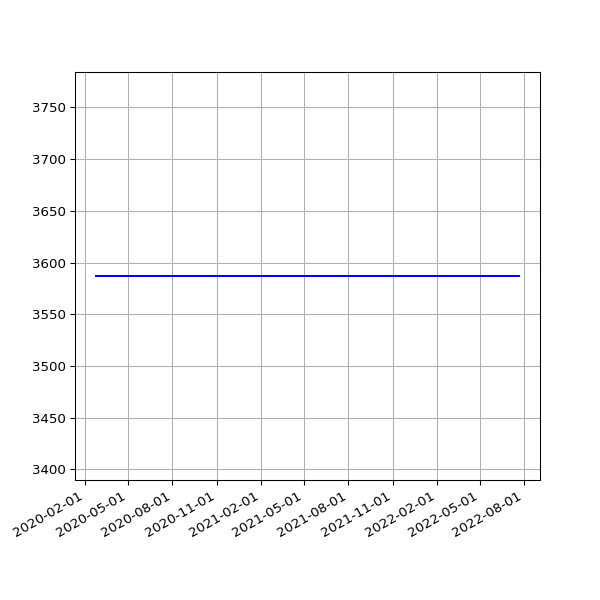

The file beside this chart, header and first rows:
date, value
2020-02-25 16:01:36 +0000, 3587
2020-02-26 15:47:55 +0000, 3587
2020-02-27 15:50:19 +0000, 3587
2020-02-28 15:35:48 +0000, 3587
2020-02-29 15:31:36 +0000, 3587
2020-03-01 16:01:53 +0000, 3587
2020-03-02 16:39:40 +0000, 3587
2020-03-03 15:48:54 +0000, 3587
2020-03-04 15:51:47 +0000, 3587
2020-03-05 15:50:35 +0000, 3587
2020-03-06 15:43:09 +0000, 3587
2020-03-07 15:42:04 +0000, 3587
2020-03-08 15:51:31 +0000, 3587
2020-03-09 15:23:30 +0000, 3587
2020-03-10 15:30:12 +0000, 3587
2020-03-11 15:43:48 +0000, 3587
2020-03-12 16:26:20 +0000, 3587
2020-03-13 15:48:20 +0000, 3587
2020-03-14 15:36:27 +0000, 3587
2020-03-15 15:41:14 +0000, 3587
2020-03-16 15:33:36 +0000, 3587
2020-03-17 15:53:41 +0000, 3587
2020-03-18 15:44:15 +0000, 3587
2020-03-19 15:45:30 +0000, 3587
2020-03-20 15:55:23 +0000, 3587
2020-03-21 16:00:48 +0000, 3587
2020-03-22 16:02:38 +0000, 3587
2020-03-23 15:39:54 +0000, 3587
2020-03-24 15:34:28 +0000, 3587
2020-03-25 16:46:55 +0000, 3587
2020-03-26 16:29:46 +0000, 3587
2020-03-27 17:51:57 +0000, 3587
2020-03-28 15:45:56 +0000, 3587
2020-03-29 15:49:29 +0100, 3587
2020-03-30 15:26:17 +0100, 3587
2020-03-31 15:16:08 +0100, 3587
2020-04-01 15:01:28 +0100, 3587
2020-04-02 14:53:38 +0100, 3587
2020-04-03 15:03:48 +0100, 3587
2020-04-04 14:56:18 +0100, 3587
2020-04-05 14:54:14 +0100, 3587
2020-04-06 14:55:48 +0100, 3587
2020-04-07 14:56:56 +0100, 3587
2020-04-08 15:02:31 +0100, 3587
2020-04-09 14:53:16 +0100, 3587
2020-04-10 14:52:04 +0100, 3587
2020-04-11 14:48:24 +0100, 3587
2020-04-12 14:47:34 +0100, 3587
2020-04-13 14:50:41 +0100, 3587
2020-04-14 14:46:21 +0100, 3587
2020-04-15 14:56:15 +0100, 3587
2020-04-16 15:00:16 +0100, 3587
2020-04-17 15:21:56 +0100, 3587
2020-04-18 14:46:18 +0100, 3587
2020-04-19 14:43:03 +0100, 3587
2020-04-20 14:44:43 +0100, 3587
2020-04-21 14:47:49 +0100, 3587
2020-04-22 14:52:17 +0100, 3587
2020-04-23 14:52:00 +0100, 3587
2020-04-24 14:52:20 +0100, 3587
... 782 more rows
